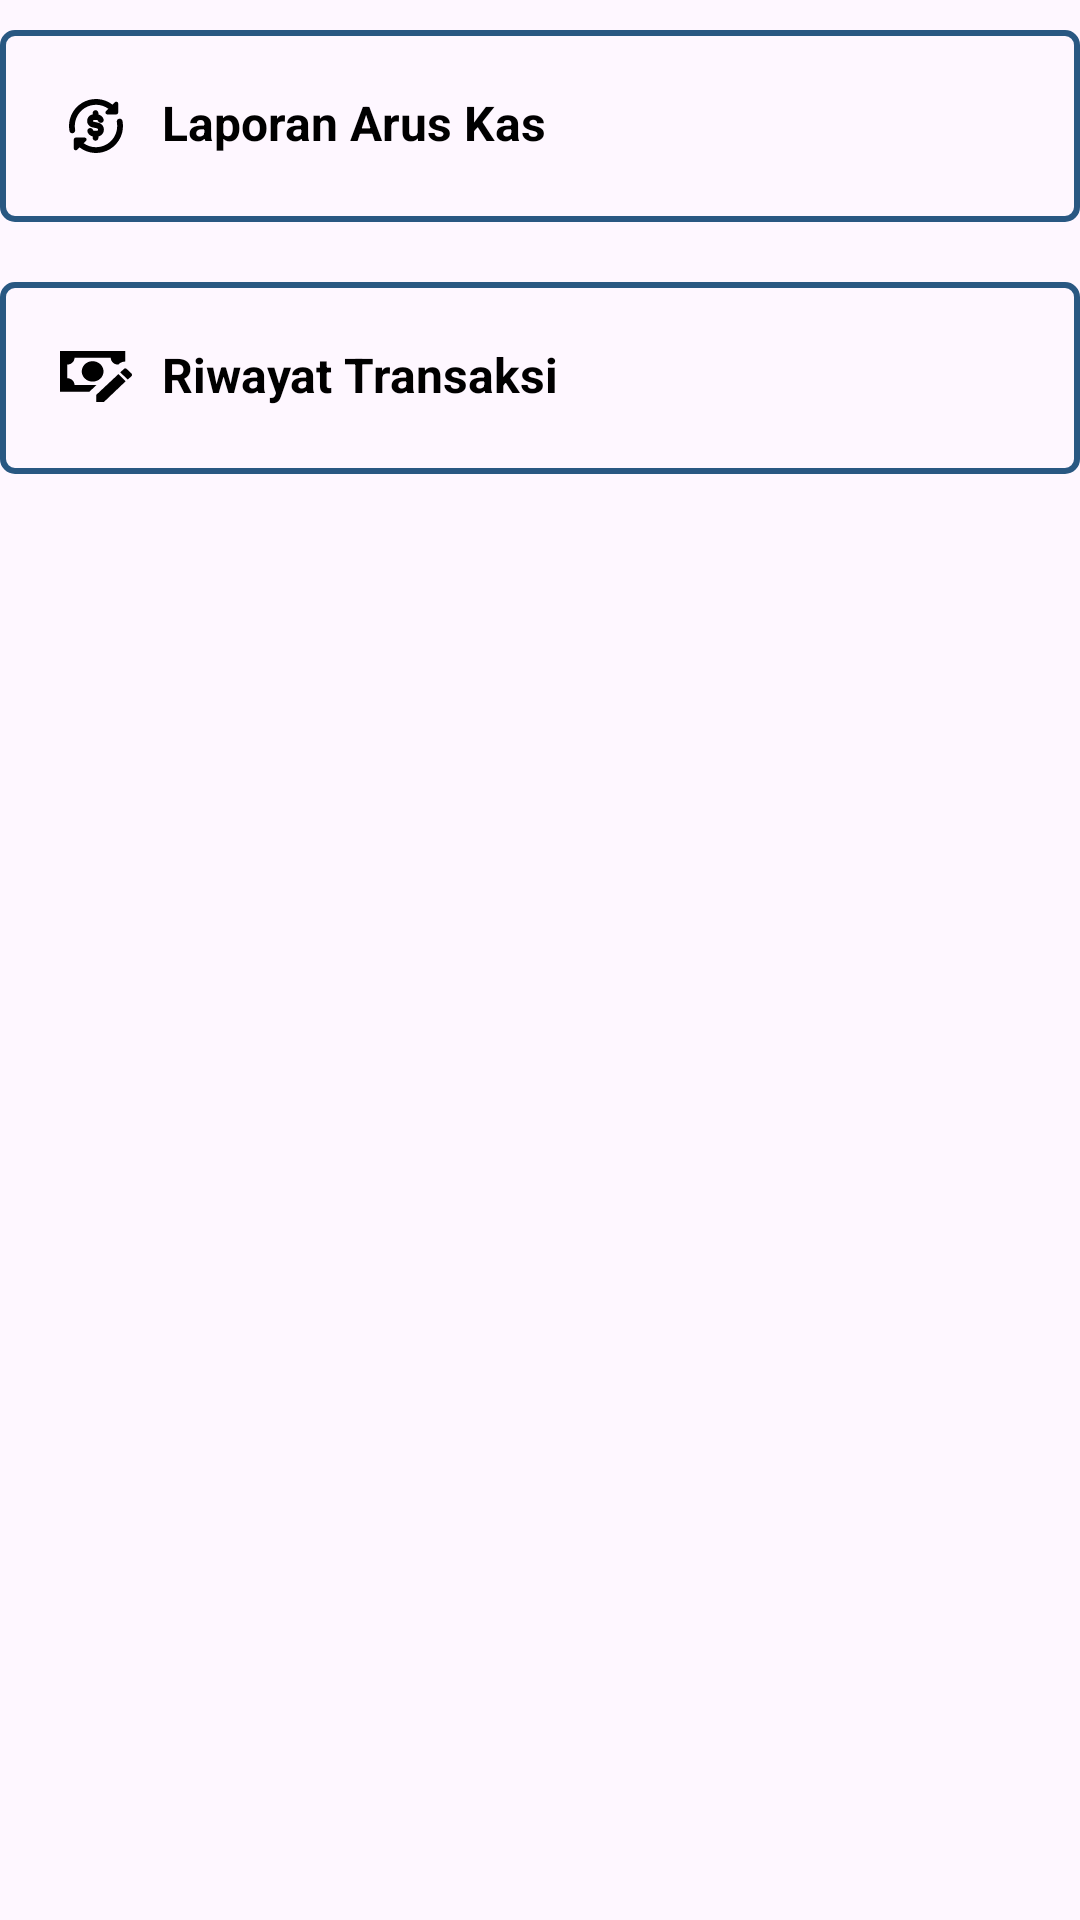

Android layout source for this screen:
<!-- AndroidManifest.xml: application theme Theme.KeuanganDesaKrebet -->
<!-- res/layout/fragment_laporan.xml -->
<?xml version="1.0" encoding="utf-8"?>
<androidx.constraintlayout.widget.ConstraintLayout xmlns:android="http://schemas.android.com/apk/res/android"
    xmlns:app="http://schemas.android.com/apk/res-auto"
    xmlns:tools="http://schemas.android.com/tools"
    android:layout_width="match_parent"
    android:layout_height="wrap_content"
    android:layout_marginHorizontal="20dp"
    tools:context=".ui.laporan.LaporanFragment">

    <TextView
        android:id="@+id/btnArusKas"
        android:layout_width="match_parent"
        android:layout_height="wrap_content"
        android:background="@drawable/outlined_rectangle_blue"
        android:layout_marginTop="10dp"
        android:padding="20dp"
        android:drawablePadding="10dp"
        android:text="@string/laporan_arus_kas"
        android:clickable="true"
        android:foreground="?android:attr/selectableItemBackground"
        style="@style/blackTextTitle2"
        app:drawableLeftCompat="@drawable/ic_cashflow"
        app:layout_constraintEnd_toEndOf="parent"
        app:layout_constraintStart_toStartOf="parent"
        app:layout_constraintTop_toTopOf="parent" />

    <TextView
        android:id="@+id/btnRiwayatTransaksi"
        android:layout_width="match_parent"
        android:layout_height="wrap_content"
        android:layout_marginTop="20dp"
        android:drawablePadding="10dp"
        android:background="@drawable/outlined_rectangle_blue"
        android:padding="20dp"
        android:text="@string/riwayat_transaksi"
        android:clickable="true"
        android:foreground="?android:attr/selectableItemBackground"
        style="@style/blackTextTitle2"
        app:drawableLeftCompat="@drawable/ic_riwayat_transaksi"
        app:layout_constraintEnd_toEndOf="parent"
        app:layout_constraintStart_toStartOf="parent"
        app:layout_constraintTop_toBottomOf="@id/btnArusKas" />

</androidx.constraintlayout.widget.ConstraintLayout>
<!-- resources referenced by this layout -->
<resources>
  <!-- drawable ic_cashflow: vector/xml drawable (drawable, 4172 chars, omitted) -->
  <!-- drawable ic_riwayat_transaksi (drawable) -->
  <vector xmlns:android="http://schemas.android.com/apk/res/android"
      android:width="24dp"
      android:height="24dp"
      android:viewportWidth="24"
      android:viewportHeight="24">
    <path
        android:pathData="M0,3H21.763V6.513C20.506,6.513 19.768,7.216 19.587,7.386L19.575,7.409L19.345,7.613V7.533C18.704,7.533 18.088,7.295 17.64,6.865C17.181,6.445 16.927,5.867 16.927,5.267H4.836C4.836,5.867 4.582,6.445 4.123,6.865C3.676,7.295 3.059,7.533 2.418,7.533V12.067C3.059,12.067 3.676,12.305 4.123,12.735C4.582,13.155 4.836,13.733 4.836,14.333H12.175L9.757,16.6H0V3ZM10.882,6.4C11.849,6.4 12.768,6.763 13.445,7.397C13.781,7.713 14.049,8.087 14.231,8.5C14.413,8.912 14.507,9.354 14.507,9.8C14.507,10.246 14.413,10.688 14.231,11.1C14.049,11.513 13.781,11.887 13.445,12.203C13.108,12.518 12.709,12.769 12.269,12.939C11.829,13.11 11.358,13.198 10.882,13.198C10.406,13.198 9.934,13.11 9.494,12.939C9.055,12.769 8.655,12.518 8.318,12.203C7.81,11.728 7.463,11.122 7.323,10.462C7.182,9.803 7.254,9.119 7.528,8.497C7.803,7.876 8.268,7.344 8.865,6.971C9.462,6.598 10.164,6.399 10.882,6.4ZM23.819,10.48L22.247,9.007C22.126,8.893 22.005,8.78 21.763,8.78C21.521,8.78 21.4,8.893 21.28,9.007L20.07,10.14L22.61,12.52L23.819,11.387C24.06,11.16 24.06,10.707 23.819,10.48ZM14.63,20L21.884,13.087L19.466,10.707L12.091,17.62V20H14.63Z"
        android:fillColor="#000000"/>
  </vector>
  <!-- drawable outlined_rectangle_blue (drawable) -->
  <?xml version="1.0" encoding="utf-8"?>
  <shape xmlns:android="http://schemas.android.com/apk/res/android"
      android:shape="rectangle">
  
      <stroke android:color="@color/blue1"/>
      <stroke android:width="2dp"/>
      <corners android:radius="4dp"/>
  
  </shape>
  <string name="laporan_arus_kas">Laporan Arus Kas</string>
  <string name="riwayat_transaksi">Riwayat Transaksi</string>
  <style name="blackTextTitle2">
          <item name="android:textStyle">bold</item>
          <item name="android:textColor">@color/black</item>
          <item name="android:textSize">16sp</item>
          <item name="android:font">@font/montserrat_bold</item>
      </style>
  <style name="Theme.KeuanganDesaKrebet" parent="Base.Theme.KeuanganDesaKrebet" />
  <color name="blue1">#295882</color>
  <color name="black">#FF000000</color>
  <style name="Base.Theme.KeuanganDesaKrebet" parent="Theme.Material3.Light.NoActionBar">
          
          <item name="colorPrimary">@color/blue2</item>
          <item name="colorSecondary">@color/green2</item>
      </style>
  <color name="blue2">#6FABD0</color>
  <color name="green2">#B0D4C6</color>
</resources>
